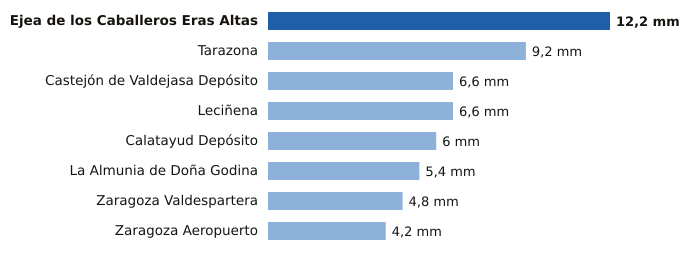

Values plotted in this chart, from the file beside it:
estacion, provincia, mm
Ejea de los Caballeros Eras Altas, Zaragoza, 12.2
Tarazona, Zaragoza, 9.2
Castejón de Valdejasa Depósito, Zaragoza, 6.6
Leciñena, Zaragoza, 6.6
Calatayud Depósito, Zaragoza, 6.0
La Almunia de Doña Godina, Zaragoza, 5.4
Zaragoza Valdespartera, Zaragoza, 4.8
Zaragoza Aeropuerto, Zaragoza, 4.2
